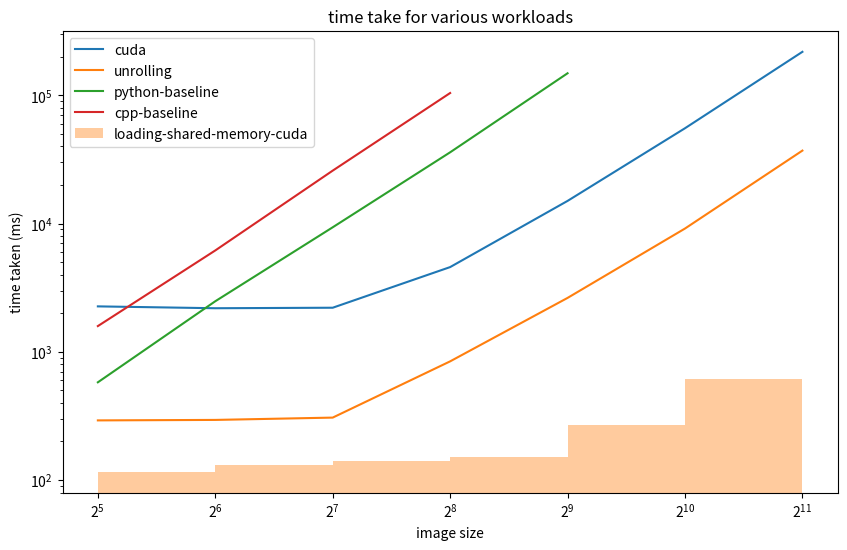
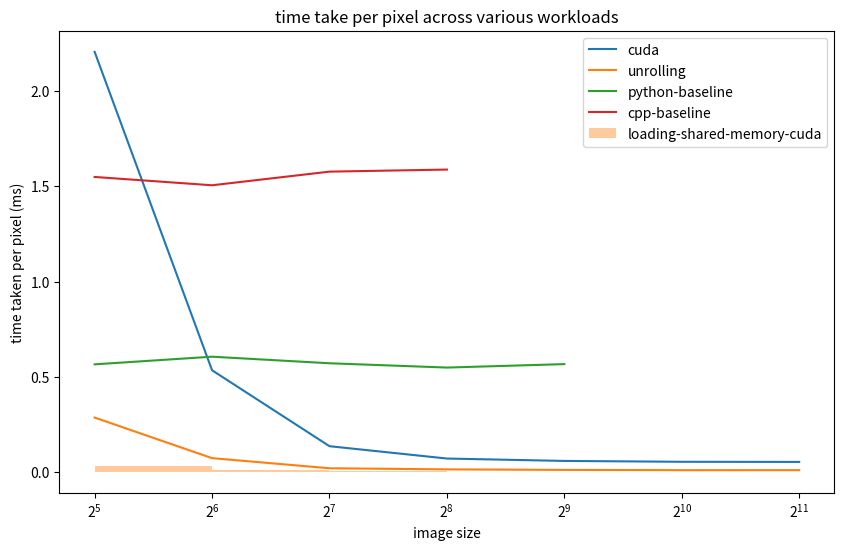

Recreate these plots in Python, in order.
import numpy as np
import seaborn as sns
import matplotlib.pyplot as plt

unroll = np.array([292.0,294.5,307.0,842.5,2631.5,9140.5,37032.5])
shared = np.array([2260.5,2186.5,2206.5,4576.0,15009.5,55318.5,218099.0])
python = np.array([578.5,2478.5,9348.5,35914.0,148386.0])
cpp = np.array([1587.0,6169.0,25850.0,104115.5])
workload = np.array([32,64,128,256,512,1024,2048])
loading = np.array([134.0,116.0,131.0,141.5,152.0,266.5,615.0])


plt.figure(figsize=(10,6))
plt.plot(workload,shared,label="cuda")
plt.plot(workload,unroll,label="unrolling")
plt.plot(workload[:len(python)],python,label="python-baseline")
plt.plot(workload[:len(cpp)],cpp,label="cpp-baseline")
# plt.plot(workload, loading,label)
plt.fill_between(workload, np.zeros_like(workload), step="pre", alpha=0.4)
plt.fill_between(workload, loading, step="pre", alpha=0.4,label="loading-shared-memory-cuda")

plt.legend()
plt.ylabel("time taken (ms)")
plt.yscale("log",base=10)
plt.xlabel("image size")
plt.xscale('log', base=2)
plt.title("time take for various workloads")
plt.xticks(workload)
plt.savefig("workloads.png")


pixels = workload**2
plt.figure(figsize=(10,6))
plt.plot(workload,shared/pixels,label="cuda")
plt.plot(workload,unroll/pixels,label="unrolling")
plt.plot(workload[:len(python)],python/pixels[:len(python)],label="python-baseline")
plt.plot(workload[:len(cpp)],cpp/pixels[:len(cpp)],label="cpp-baseline")
plt.fill_between(workload, np.zeros_like(workload), step="pre", alpha=0.4)
plt.fill_between(workload, loading/pixels, step="pre", alpha=0.4,label="loading-shared-memory-cuda")
plt.title("time take per pixel across various workloads")
plt.ylabel("time taken per pixel (ms)")
plt.xlabel("image size")
plt.xscale('log', base=2)
plt.xticks(workload)
plt.legend()
plt.savefig("perpixel.png")
